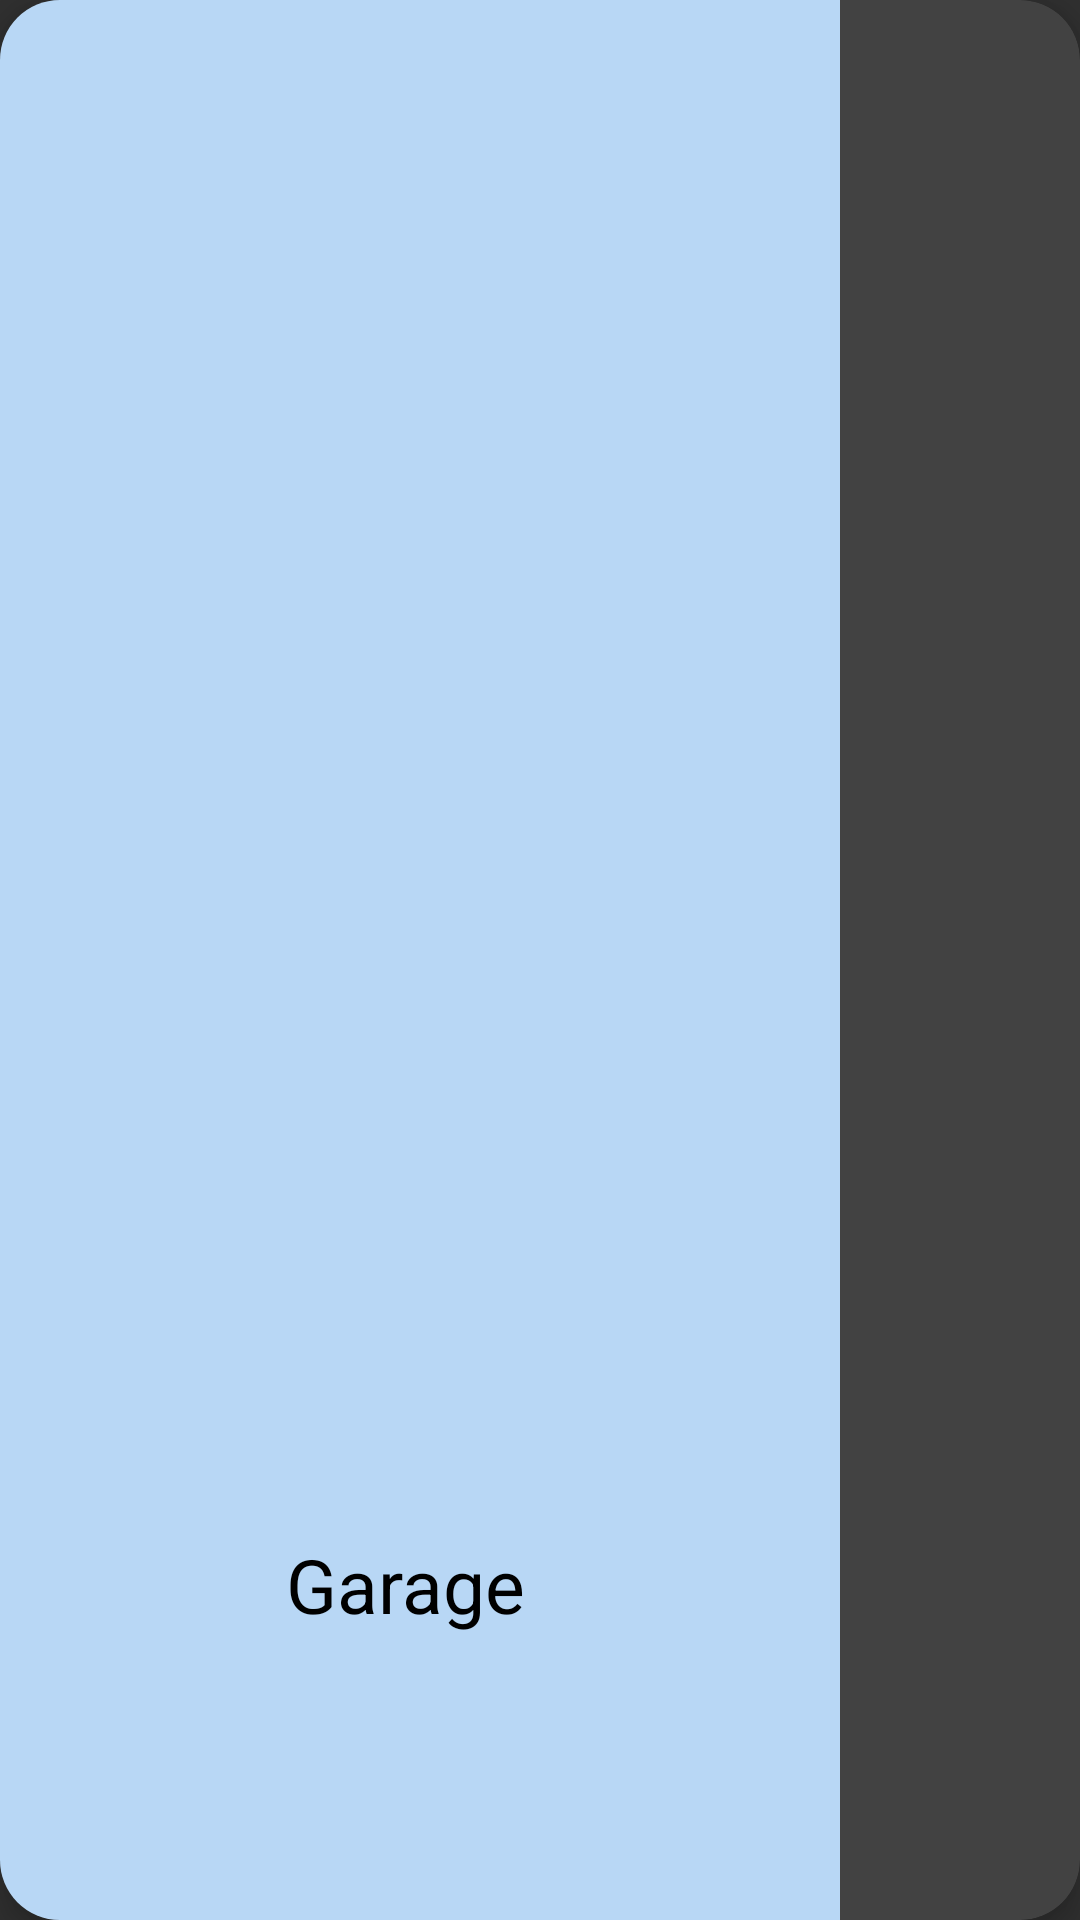

Layout XML and referenced resources for this Android screen:
<!-- AndroidManifest.xml: application theme Theme.SmartChargeCapstoneProject -->
<!-- res/layout/phonerecyclercard.xml -->
<?xml version="1.0" encoding="utf-8"?>
<androidx.cardview.widget.CardView xmlns:android="http://schemas.android.com/apk/res/android"
    android:layout_width="280dp"
    android:layout_height="200dp"
    xmlns:app="http://schemas.android.com/apk/res-auto"
    app:cardCornerRadius="20dp"
    android:layout_margin="10dp"
    android:id="@+id/phone_Cardview"
    app:cardElevation="6dp">

    <RelativeLayout
        android:id="@+id/background_color"
        android:layout_width="280dp"
        android:layout_height="match_parent"
        android:background="@color/palePurp"
        android:padding="5dp">


        

        <TextView
            android:id="@+id/homeRoomCard"
            android:layout_width="wrap_content"
            android:layout_height="wrap_content"
            android:layout_alignParentEnd="true"

            android:layout_alignParentBottom="true"
            android:layout_marginStart="-6dp"
            android:layout_marginEnd="100dp"
            android:layout_marginBottom="90dp"
            android:text="Garage"
            android:textColor="@color/black"
            android:textSize="25sp" />


    </RelativeLayout>


</androidx.cardview.widget.CardView>
<!-- resources referenced by this layout -->
<resources>
  <color name="black">#FF000000</color>
  <color name="palePurp">#b8d7f5</color>
  <style name="Theme.SmartChargeCapstoneProject" parent="Theme.AppCompat.NoActionBar">
          
          <item name="colorPrimary">@color/purple_500</item>
          <item name="colorPrimaryVariant">@color/purple_700</item>
          <item name="colorOnPrimary">@color/white</item>
          
          <item name="colorSecondary">@color/teal_200</item>
          <item name="colorSecondaryVariant">@color/teal_700</item>
          <item name="colorOnSecondary">@color/black</item>
          
          <item name="android:statusBarColor" tools:targetApi="l">?attr/colorPrimaryVariant</item>
          
      </style>
  <color name="purple_500">#FF6200EE</color>
  <color name="purple_700">#FF3700B3</color>
  <color name="white">#FFFFFFFF</color>
  <color name="teal_200">#FF03DAC5</color>
  <color name="teal_700">#FF018786</color>
</resources>
